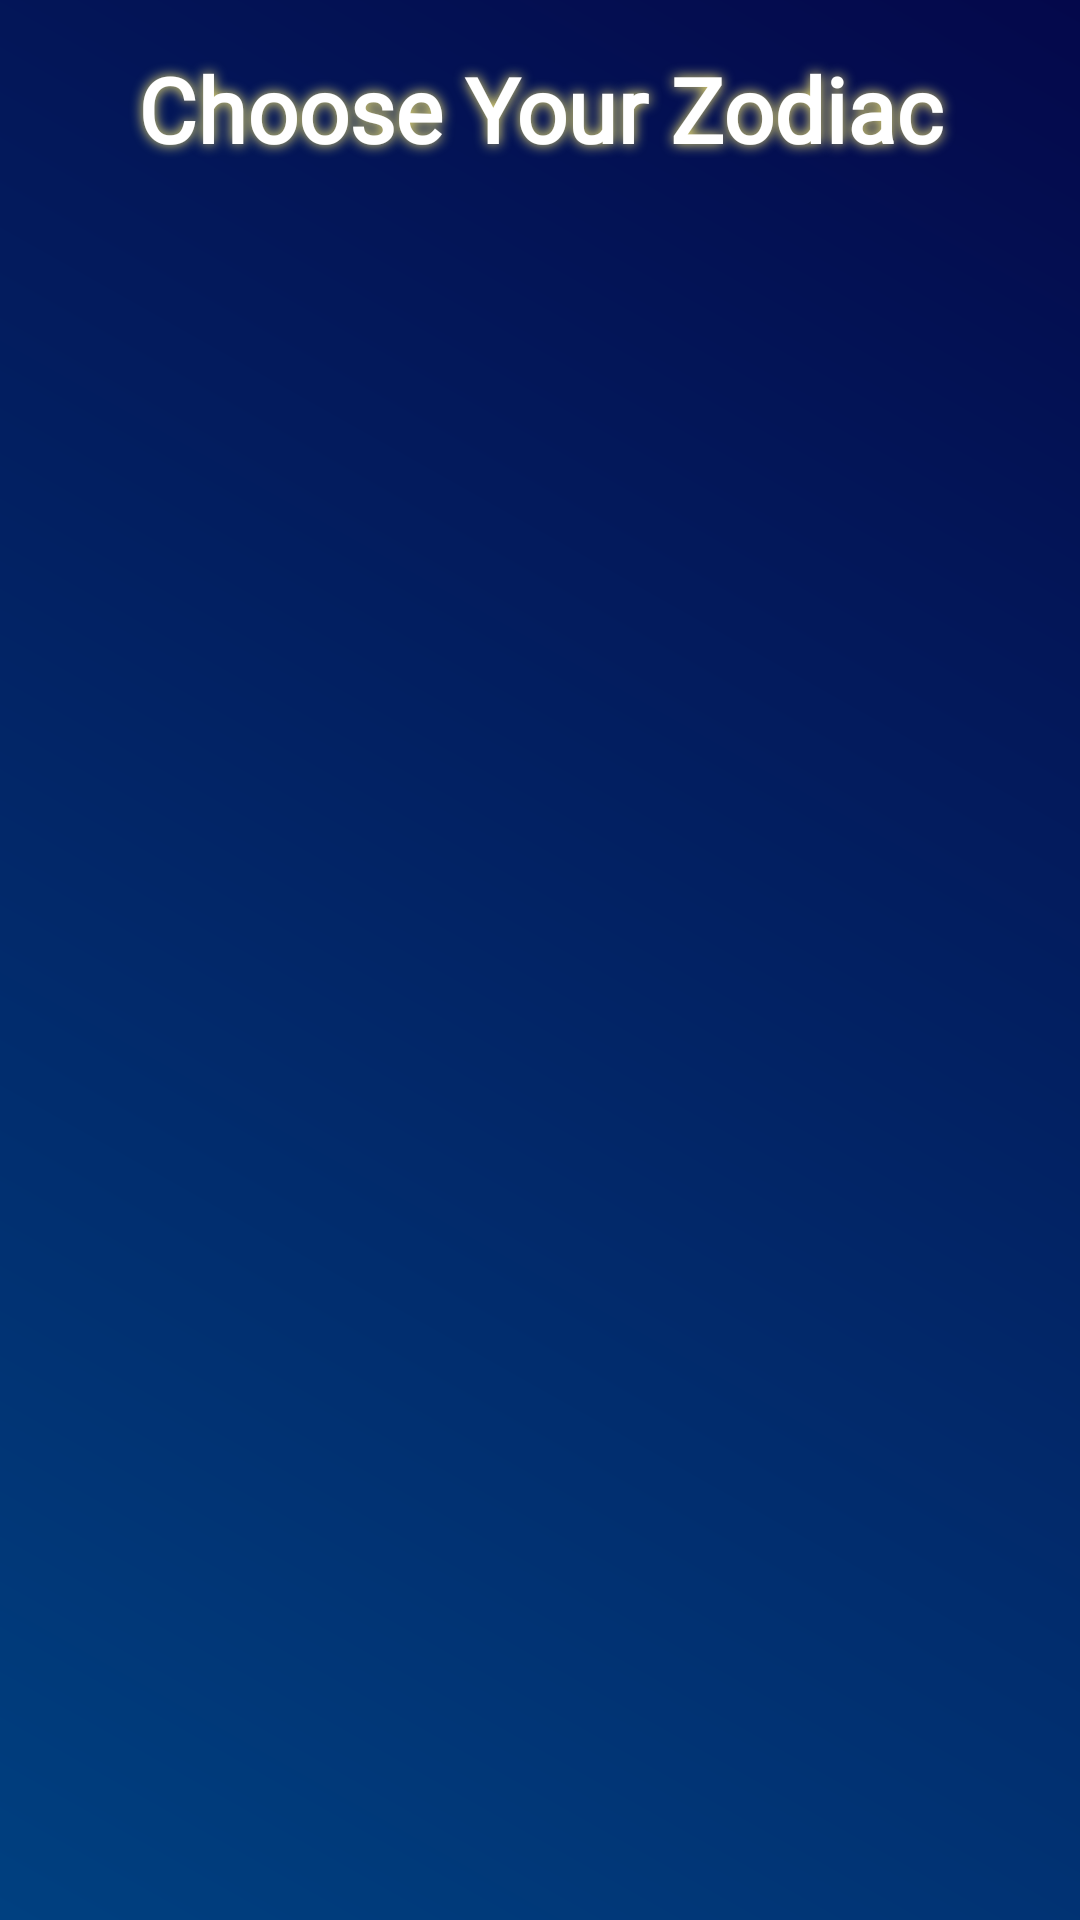

Produce the Android XML layout that renders to this screen, including the resource entries it uses.
<!-- AndroidManifest.xml: application theme Theme.Horoscope -->
<!-- res/layout/activity_main.xml -->
<?xml version="1.0" encoding="utf-8"?>
<androidx.constraintlayout.widget.ConstraintLayout xmlns:android="http://schemas.android.com/apk/res/android"
    xmlns:app="http://schemas.android.com/apk/res-auto"
    xmlns:tools="http://schemas.android.com/tools"
    android:layout_width="match_parent"
    android:layout_height="match_parent"
    android:background="@drawable/background"
    tools:context=".activity.MainActivity" >


    <TextView
        android:id="@+id/textView2"
        android:layout_width="match_parent"
        android:layout_height="wrap_content"
        android:layout_marginTop="16dp"
        android:fontFamily="@font/bree_serif"
        android:gravity="center"
        android:text="@string/choose_your_zodiac"
        android:textColor="@color/white"
        android:textSize="30sp"
        android:textStyle="bold"
        android:shadowColor="#FFF176"
        android:shadowDx="0"
        android:shadowDy="0"
        android:shadowRadius="10"
        app:layout_constraintTop_toTopOf="parent" />


    <androidx.recyclerview.widget.RecyclerView
        android:id="@+id/Rec_view"
        android:layout_width="match_parent"
        android:layout_height="0dp"
        android:layout_marginTop="16dp"
        android:scrollbars="vertical"
        android:scrollbarStyle="insideOverlay"
        app:layout_constraintBottom_toBottomOf="parent"
        app:layout_constraintEnd_toEndOf="parent"
        app:layout_constraintStart_toStartOf="parent"
        app:layout_constraintTop_toBottomOf="@+id/textView2"
        tools:listitem="@layout/itemzodiac" />

</androidx.constraintlayout.widget.ConstraintLayout>
<!-- res/layout/itemzodiac.xml (included above) -->
<?xml version="1.0" encoding="utf-8"?>
<androidx.constraintlayout.widget.ConstraintLayout xmlns:android="http://schemas.android.com/apk/res/android"
    xmlns:app="http://schemas.android.com/apk/res-auto"
    xmlns:tools="http://schemas.android.com/tools"
    android:layout_width="match_parent"
    android:layout_height="wrap_content"
    android:background="@drawable/background_item"
    android:layout_margin="4dp">

    <ImageView
        android:id="@+id/imageZodiac"
        android:layout_width="0dp"
        android:layout_height="200dp"
        android:scaleType="centerCrop"
        app:layout_constraintEnd_toEndOf="parent"
        app:layout_constraintStart_toStartOf="parent"
        app:layout_constraintTop_toTopOf="parent"
        tools:srcCompat="@tools:sample/avatars" />

    <TextView
        android:id="@+id/textZodiac"
        android:layout_width="0dp"
        android:layout_height="wrap_content"
        android:layout_marginTop="8dp"
        android:gravity="center"
        android:text="TextView"
        android:textColor="#FFFFFF"
        android:textSize="17sp"
        android:textStyle="bold"
        app:layout_constraintEnd_toEndOf="parent"
        app:layout_constraintStart_toStartOf="parent"
        app:layout_constraintTop_toBottomOf="@+id/imageZodiac" />
</androidx.constraintlayout.widget.ConstraintLayout>
<!-- resources referenced by this layout -->
<resources>
  <color name="white">#FFFFFFFF</color>
  <!-- drawable background (drawable) -->
  <?xml version="1.0" encoding="utf-8"?>
  <shape xmlns:android="http://schemas.android.com/apk/res/android">
      <gradient
          android:startColor="@color/blue"
          android:endColor="@color/purple"
          android:angle="225"
          />
  </shape>
  <string name="choose_your_zodiac">Choose Your Zodiac</string>
  <style name="Theme.Horoscope" parent="Theme.AppCompat.DayNight.NoActionBar">
          
          <item name="colorPrimary">@color/purple_500</item>
          <item name="colorPrimaryVariant">@color/purple_700</item>
          <item name="colorOnPrimary">@color/white</item>
          
          <item name="colorSecondary">@color/teal_200</item>
          <item name="colorSecondaryVariant">@color/teal_700</item>
          <item name="colorOnSecondary">@color/black</item>
          
          <item name="android:statusBarColor" tools:targetApi="l">?attr/colorPrimaryVariant</item>
          
      </style>
  <color name="blue">#04084b</color>
  <color name="purple">#004080</color>
  <color name="purple_500">#FF6200EE</color>
  <color name="purple_700">#FF3700B3</color>
  <color name="teal_200">#FF03DAC5</color>
  <color name="teal_700">#FF018786</color>
  <color name="black">#FF000000</color>
</resources>
